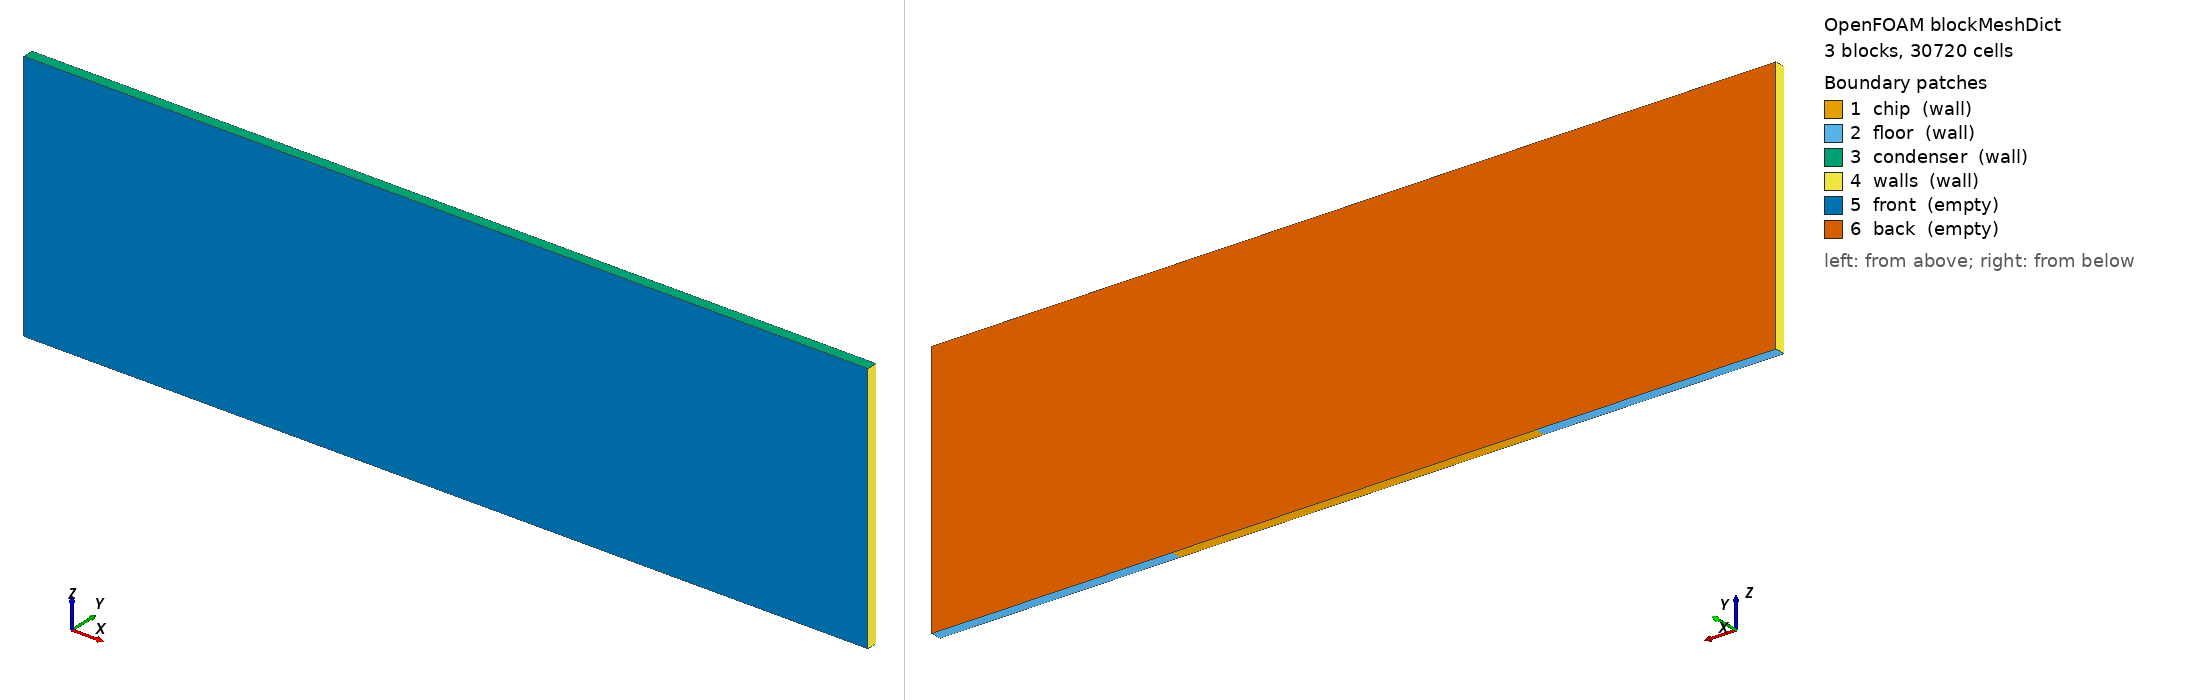

OpenFOAM case: the mesh blockMesh builds from blockMeshDict, 3 block(s), 30720 cells. Boundary patches (legend numbers): 1 chip (wall), 2 floor (wall), 3 condenser (wall), 4 walls (wall), 5 front (empty), 6 back (empty). Left view from above one corner, right view from below the opposite corner. Boundary conditions: 5 field file(s) under 0/ or 0.orig/; 6 of 6 drawn patches have an entry in a shipped field file.

=== system/blockMeshDict ===
FoamFile { version 2.0; format ascii; class dictionary; object blockMeshDict; }
scale 1;
vertices
(
    (0       0.0395 0)      (0.02275 0.0395 0)     (0.05725 0.0395 0)     (0.08    0.0395 0)
    (0       0.0405 0)      (0.02275 0.0405 0)     (0.05725 0.0405 0)     (0.08    0.0405 0)
    (0       0.0395 0.024)  (0.02275 0.0395 0.024) (0.05725 0.0395 0.024) (0.08    0.0395 0.024)
    (0       0.0405 0.024)  (0.02275 0.0405 0.024) (0.05725 0.0405 0.024) (0.08    0.0405 0.024)
);
blocks
(
    hex (0 1 5 4  8  9 13 12) (91  1 96) simpleGrading (1 1 1)
    hex (1 2 6 5  9 10 14 13) (138 1 96) simpleGrading (1 1 1)
    hex (2 3 7 6 10 11 15 14) (91  1 96) simpleGrading (1 1 1)
);
edges ();
boundary
(
    chip      { type wall;  faces ( (1 5 6 2) ); }
    floor     { type wall;  faces ( (0 4 5 1) (2 6 7 3) ); }
    condenser { type wall;  faces ( (8 9 13 12) (9 10 14 13) (10 11 15 14) ); }
    walls     { type wall;  faces ( (0 8 12 4) (3 7 15 11) ); }
    front     { type empty; faces ( (0 1 9 8) (1 2 10 9) (2 3 11 10) ); }
    back      { type empty; faces ( (4 12 13 5) (5 13 14 6) (6 14 15 7) ); }
);
mergePatchPairs ();


=== system/controlDict ===
FoamFile { version 2.0; format ascii; class dictionary; object controlDict; }
application     interCondensatingEvaporatingFoam;
startFrom       startTime;   startTime 0;   stopAt endTime;
// Run to quasi-stationarity: watch the chipHeatFlux.dat running mean (post_convergence.py)
// and raise endTime if q'' has not levelled. 2D is cheap enough to iterate.
endTime         0.20;
deltaT          1e-6;
writeControl    adjustableRunTime;   writeInterval 0.01;
purgeWrite      0;   writeFormat ascii;   writePrecision 7;   timeFormat general;
runTimeModifiable yes;
adjustTimeStep  yes;   maxCo 0.5;   maxAlphaCo 0.5;   maxDeltaT 5e-5;
functions
{
    chipHeatFlux
    {
        type            coded;
        libs            ("libutilityFunctionObjects.so");
        name            chipHeatFlux;
        writeControl    timeStep;
        writeInterval   20;
        codeInclude
        #{
            #include <fstream>
        #};
        codeWrite
        #{
            const volScalarField& T = mesh().lookupObject<volScalarField>("T");
            const volScalarField& a = mesh().lookupObject<volScalarField>("alpha.water");
            const scalar kw = 0.66, kv = 0.025;             // water / vapour kappa [W/m/K]
            const label patchI = mesh().boundaryMesh().findPatchID("chip");
            if (patchI < 0) return true;
            const fvPatch& p = mesh().boundary()[patchI];
            scalarField kappaEff =
                a.boundaryField()[patchI]*kw + (1.0 - a.boundaryField()[patchI])*kv;
            scalarField qpp = kappaEff*T.boundaryField()[patchI].snGrad();   // W/m^2 into wall
            scalar A = gSum(p.magSf());
            scalar Q = gSum(qpp*p.magSf());
            scalar qmean = (A > 0 ? Q/A : 0.0);
            if (Pstream::master())
            {
                fileName fn = mesh().time().path()/"chipHeatFlux.dat";
                std::ofstream os(fn.c_str(), std::ios::app);
                os << mesh().time().value() << '\t' << qmean << '\t'
                   << (qmean*1e-4) << '\t' << Q << '\n';   // time  q[W/m2]  q[W/cm2]  Q[W]
            }
        #};
    }
}


=== 0.orig/T ===
FoamFile { version 2.0; format ascii; class volScalarField; object T; }
dimensions [0 0 0 1 0 0 0];  internalField uniform 310;
boundaryField
{
    chip      { type fixedValue;  value uniform 358; }   // varied by calibrate_lee_2d.py
    condenser { type fixedValue;  value uniform 293; }   // 20 C coolant cold surface
    floor     { type zeroGradient; }
    walls     { type zeroGradient; }
    front     { type empty; }
    back      { type empty; }
}


=== 0.orig/U ===
FoamFile { version 2.0; format ascii; class volVectorField; object U; }
dimensions [0 1 -1 0 0 0 0];  internalField uniform (0 0 0);
boundaryField
{
    chip { type noSlip; }   condenser { type noSlip; }
    floor { type noSlip; }  walls { type noSlip; }
    front { type empty; }   back { type empty; }
}


=== 0.orig/alpha.water ===
FoamFile { version 2.0; format ascii; class volScalarField; object alpha.water; }
dimensions [0 0 0 0 0 0 0];  internalField uniform 0;
boundaryField
{
    chip { type zeroGradient; }   condenser { type zeroGradient; }
    floor { type zeroGradient; }  walls { type zeroGradient; }
    front { type empty; }   back { type empty; }
}


=== 0.orig/p ===
FoamFile { version 2.0; format ascii; class volScalarField; object p; }
dimensions [1 -1 -2 0 0 0 0];  internalField uniform 1e5;
boundaryField
{
    chip { type calculated; value uniform 1e5; }   condenser { type calculated; value uniform 1e5; }
    floor { type calculated; value uniform 1e5; }  walls { type calculated; value uniform 1e5; }
    front { type empty; }   back { type empty; }
}


=== 0.orig/p_rgh ===
FoamFile { version 2.0; format ascii; class volScalarField; object p_rgh; }
dimensions [1 -1 -2 0 0 0 0];  internalField uniform 0;
boundaryField
{
    chip { type fixedFluxPressure; value uniform 0; }   condenser { type fixedFluxPressure; value uniform 0; }
    floor { type fixedFluxPressure; value uniform 0; }  walls { type fixedFluxPressure; value uniform 0; }
    front { type empty; }   back { type empty; }
}
